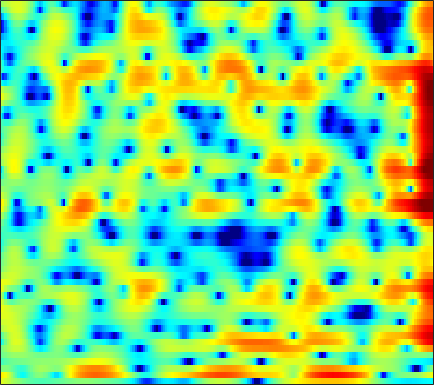

Values plotted in this chart, from the file beside it:
3.5851, 3.2757, 2.8446, 2.3902, 2.0416, 1.5723, 1.1048, 0.75865, 0.31741, -0.091609, -0.46423, -0.72164, -1.0257, -1.2953, -1.468, -1.6488, -1.7779, -1.8459, -1.9004, -1.9128, -1.8891, -1.8539, -1.7781, -1.6715
5.366, 4.866, 4.083, 3.142, 2.317, 1.045, -0.4139, -1.602, -3.154, -4.292, -4.56, -4.161, -3.174, -2.09, -1.375, -0.6098, -0.09211, 0.1293, 0.2074, 0.02289, -0.4441, -0.9958, -2.028, -3.389
-0.147, 0.07317, 0.139, -0.0486, -0.3289, -0.8794, -1.57, -2.117, -2.76, -3.118, -3.009, -2.641, -1.91, -1.09, -0.5071, 0.1629, 0.6759, 0.951, 1.173, 1.239, 1.156, 1.002, 0.716, 0.3797
-2.593, -2.09, -1.571, -1.194, -0.9874, -0.7915, -0.6647, -0.5955, -0.5251, -0.4591, -0.378, -0.2995, -0.1849, -0.05486, 0.04566, 0.1754, 0.2923, 0.3611, 0.4335, 0.4828, 0.5076, 0.5198, 0.5265, 0.5426
-0.8761, -0.5608, -0.1729, 0.1633, 0.3789, 0.6036, 0.7584, 0.8272, 0.8621, 0.8269, 0.7315, 0.6237, 0.4376, 0.2169, 0.04627, -0.1709, -0.3548, -0.4587, -0.5445, -0.5656, -0.5304, -0.4685, -0.361, -0.2487
-0.4595, 0.09432, 0.8244, 1.473, 1.881, 2.291, 2.539, 2.612, 2.555, 2.318, 1.897, 1.446, 0.6628, -0.3428, -1.231, -2.568, -3.97, -4.886, -5.582, -5.374, -4.441, -3.539, -2.361, -1.376
-4.857, -2.682, -0.5035, 1.08, 1.96, 2.781, 3.248, 3.387, 3.309, 2.929, 2.266, 1.578, 0.3981, -1.135, -2.543, -4.848, -7.716, -10.19, -12.59, -11.28, -8.175, -6.063, -3.727, -1.938
-1.94, -0.7666, 0.6192, 1.715, 2.342, 2.903, 3.165, 3.163, 2.89, 2.303, 1.418, 0.5541, -0.8471, -2.541, -3.979, -6.032, -8.004, -9.095, -9.61, -8.886, -7.335, -5.986, -4.194, -2.547
1.537, 1.994, 2.521, 2.921, 3.119, 3.224, 3.136, 2.934, 2.474, 1.774, 0.8067, -0.1092, -1.583, -3.392, -5.014, -7.631, -10.87, -13.35, -14.37, -11.91, -9.011, -7.139, -5.084, -3.432
2.618, 2.816, 3.003, 3.089, 3.088, 2.978, 2.745, 2.481, 2.022, 1.44, 0.7187, 0.08695, -0.8575, -1.881, -2.67, -3.695, -4.607, -5.145, -5.602, -5.74, -5.577, -5.29, -4.725, -4.03
3.467, 3.466, 3.41, 3.291, 3.165, 2.949, 2.673, 2.42, 2.033, 1.579, 1.06, 0.6143, -0.05741, -0.8087, -1.412, -2.27, -3.178, -3.903, -4.92, -5.959, -6.919, -7.494, -7.845, -7.479
4.051, 3.756, 3.338, 2.93, 2.663, 2.362, 2.13, 1.979, 1.772, 1.534, 1.262, 1.023, 0.6198, 0.1073, -0.3617, -1.109, -2.058, -2.949, -4.432, -6.438, -9.356, -12.75, -21.81, -19.54
3.251, 2.226, 0.7968, -0.4528, -1.078, -1.317, -1.025, -0.6458, -0.1567, 0.1937, 0.383, 0.4377, 0.4395, 0.3661, 0.2538, 0.01852, -0.3141, -0.6176, -1.13, -1.777, -2.447, -2.876, -3.165, -2.934
2.123, 0.03466, -3.947, -11.09, -24.34, -11.2, -6.018, -4.111, -2.765, -2.214, -2.214, -2.375, -2.513, -2.293, -1.865, -1.127, -0.3818, 0.09434, 0.5636, 0.8676, 1.073, 1.19, 1.322, 1.485
4.179, 3.286, 2.01, 0.8532, 0.2109, -0.2811, -0.5119, -0.7473, -1.466, -2.853, -5.317, -8.493, -17.89, -16.09, -9.085, -4.472, -1.842, -0.5695, 0.5013, 1.116, 1.357, 1.357, 1.206, 0.9424
3.908, 3.861, 3.701, 3.462, 3.234, 2.855, 2.377, 1.945, 1.214, 0.2545, -0.8053, -1.578, -2.336, -2.433, -2.066, -1.303, -0.5757, -0.1905, 0.05951, -0.07623, -0.6415, -1.364, -2.743, -4.621
1.381, 1.925, 2.44, 2.745, 2.861, 2.892, 2.778, 2.62, 2.345, 1.997, 1.611, 1.337, 1.03, 0.7741, 0.6329, 0.4718, 0.2685, 0.05143, -0.3679, -1.052, -2.048, -3.071, -4.913, -7.417
-0.3033, 0.4406, 1.22, 1.778, 2.074, 2.335, 2.436, 2.418, 2.303, 2.11, 1.837, 1.615, 1.315, 1.019, 0.8055, 0.5302, 0.2541, 0.0237, -0.3443, -0.8145, -1.387, -1.912, -2.725, -3.618
-0.7455, -0.06452, 0.7112, 1.338, 1.691, 1.99, 2.119, 2.098, 1.907, 1.575, 1.132, 0.7399, 0.1938, -0.2888, -0.5747, -0.7987, -0.8286, -0.7627, -0.6274, -0.4888, -0.4399, -0.464, -0.5899, -0.8243
-1.466, -0.5659, 0.4629, 1.27, 1.714, 2.071, 2.163, 2.066, 1.679, 0.9786, -0.03125, -1.026, -2.655, -4.454, -5.558, -5.91, -4.806, -3.556, -1.95, -0.6409, 0.3092, 0.8171, 1.253, 1.434
-3.474, -1.97, -0.445, 0.6236, 1.17, 1.626, 1.746, 1.632, 1.219, 0.4286, -0.7978, -2.057, -4.421, -7.944, -11.5, -12.99, -8.238, -5.254, -2.381, -0.412, 0.9842, 1.737, 2.405, 2.756
-3.85, -2.794, -1.671, -0.869, -0.4639, -0.1293, -0.006989, -0.06812, -0.2929, -0.6716, -1.205, -1.66, -2.3, -2.836, -3.043, -2.916, -2.318, -1.633, -0.6026, 0.383, 1.253, 1.791, 2.322, 2.636
-2.824, -2.52, -2.229, -2.078, -2.033, -2.094, -2.208, -2.308, -2.469, -2.573, -2.617, -2.623, -2.534, -2.347, -2.132, -1.74, -1.231, -0.7908, -0.1596, 0.5024, 1.13, 1.553, 2.044, 2.409
-1.836, -2.045, -2.48, -3.074, -3.609, -4.393, -5.193, -5.662, -6.019, -6.021, -5.656, -5.229, -4.569, -3.879, -3.366, -2.693, -2.018, -1.513, -0.8234, -0.1095, 0.6019, 1.121, 1.777, 2.367
-0.5179, -1.161, -2.267, -3.749, -5.148, -7.414, -10.37, -12.96, -15.37, -14.03, -11.19, -9.313, -7.435, -6.078, -5.328, -4.57, -3.943, -3.485, -2.754, -1.86, -0.8217, 0.01414, 1.09, 2.083
1.624, 0.7428, -0.7394, -2.621, -4.333, -6.963, -10.09, -12.55, -14.57, -13.62, -11.09, -9.399, -7.654, -6.632, -6.338, -6.521, -7.377, -8.202, -8.527, -6.817, -4.079, -2.14, -0.01366, 1.599
4.365, 3.409, 1.745, -0.3002, -2.144, -4.873, -7.518, -9.104, -9.556, -8.507, -6.897, -5.699, -4.582, -3.954, -3.913, -4.599, -6.368, -8.509, -10.83, -7.825, -3.663, -1.316, 0.8777, 2.292
5.093, 4.232, 2.72, 0.6871, -1.254, -4.712, -9.727, -15.13, -13.85, -8.394, -5.067, -3.413, -1.856, -0.8777, -0.4231, -0.1267, 0.001475, 0.06728, 0.3217, 0.8416, 1.569, 2.095, 2.631, 2.792
2.741, 2.254, 1.422, 0.3715, -0.4886, -1.758, -2.804, -3.382, -3.524, -3.135, -2.4, -1.853, -1.097, -0.4857, -0.1073, 0.2905, 0.6258, 0.8344, 1.091, 1.298, 1.491, 1.554, 1.545, 1.306
0.8617, 0.7444, 0.5231, 0.2326, -0.004344, -0.334, -0.6141, -0.7798, -0.9175, -0.9291, -0.8549, -0.7441, -0.5795, -0.3765, -0.2199, 0.009676, 0.2095, 0.3641, 0.5418, 0.6838, 0.7466, 0.7547, 0.6769, 0.5001
-0.5294, -0.2916, 0.05495, 0.3802, 0.5465, 0.7199, 0.7262, 0.6936, 0.5303, 0.3115, 0.0411, -0.1301, -0.3482, -0.4586, -0.4627, -0.3627, -0.1722, 0.002504, 0.2275, 0.4303, 0.5337, 0.5635, 0.4898, 0.3431
-3.42, -2.058, -0.3135, 1.038, 1.775, 2.373, 2.608, 2.543, 2.194, 1.52, 0.5948, -0.2425, -1.299, -2.077, -2.258, -1.97, -1.266, -0.7113, -0.04649, 0.4157, 0.7281, 0.8166, 0.8067, 0.605
-5.902, -2.42, 0.7169, 2.659, 3.664, 4.393, 4.649, 4.467, 3.82, 2.566, 0.5855, -1.609, -5.985, -14.04, -15.44, -7.854, -4.12, -2.486, -1.155, -0.5065, -0.168, -0.09116, -0.04393, -0.1762
0.7671, 1.518, 2.576, 3.511, 4.038, 4.484, 4.563, 4.367, 3.748, 2.686, 1.212, -0.1923, -2.279, -4.039, -4.643, -4.478, -3.942, -3.712, -3.885, -4.506, -5.547, -6.219, -6.446, -5.738
1.522, 1.997, 2.619, 3.194, 3.514, 3.817, 3.868, 3.783, 3.424, 2.86, 2.099, 1.428, 0.4734, -0.4755, -1.153, -2.035, -2.981, -3.869, -5.506, -7.978, -12.08, -17.93, -23.51, -13.13
0.006097, 0.6844, 1.514, 2.2, 2.624, 2.998, 3.21, 3.236, 3.12, 2.831, 2.358, 1.937, 1.264, 0.5004, -0.1234, -1.024, -2.023, -2.838, -4.009, -5.247, -6.393, -6.984, -7.153, -6.461
-2.438, -1.251, 0.04691, 1.047, 1.635, 2.206, 2.581, 2.709, 2.735, 2.561, 2.23, 1.879, 1.292, 0.5866, -0.009412, -0.8442, -1.698, -2.283, -2.944, -3.408, -3.658, -3.643, -3.428, -2.965
-3.42, -2.031, -0.5944, 0.4786, 1.093, 1.747, 2.159, 2.36, 2.433, 2.316, 2.019, 1.638, 0.9688, 0.09326, -0.6799, -1.832, -3.022, -3.848, -4.617, -4.803, -4.335, -3.73, -2.715, -1.723
-1.893, -1.321, -0.6344, 0.001385, 0.4594, 0.9977, 1.444, 1.698, 1.875, 1.866, 1.595, 1.234, 0.4786, -0.6118, -1.69, -3.624, -6.307, -9.106, -14.07, -14.21, -9.139, -6.246, -3.409, -1.346
-1.988, -2.499, -2.93, -2.835, -2.407, -1.625, -0.7433, -0.2085, 0.3339, 0.5988, 0.547, 0.3512, -0.1837, -1.012, -1.863, -3.33, -5.144, -6.66, -8.324, -8.229, -6.174, -4.344, -2.12, -0.2583
-4.51, -7.429, -12.76, -13.7, -9.958, -6.142, -3.781, -2.615, -1.598, -1.094, -0.9063, -0.9503, -1.211, -1.622, -2.003, -2.513, -2.988, -3.208, -3.283, -2.96, -2.216, -1.489, -0.3457, 0.8382
-1.962, -3.9, -6.267, -6.954, -6.151, -4.692, -3.456, -2.786, -2.352, -2.245, -2.383, -2.654, -3.044, -3.448, -3.662, -3.823, -3.853, -3.763, -3.46, -2.944, -2.278, -1.61, -0.6083, 0.5381
2.422, 1.527, 0.5012, -0.2854, -0.6886, -1.07, -1.402, -1.783, -2.432, -3.312, -4.546, -5.59, -6.987, -8.018, -8.342, -8.219, -7.65, -7.246, -6.735, -6.302, -5.755, -5.044, -3.65, -1.855
4.119, 3.373, 2.468, 1.664, 1.05, 0.2806, -0.6032, -1.419, -2.692, -4.464, -6.916, -9.312, -14.3, -23.61, -23.66, -15.94, -12.62, -11.35, -11.05, -12.25, -15.05, -17.31, -12.22, -6.55
2.689, 1.859, 1.002, 0.4253, 0.08101, -0.3995, -1.038, -1.623, -2.714, -4.197, -6.067, -7.706, -10.03, -11.88, -12.43, -11.98, -10.98, -10.42, -10.05, -10.1, -10.46, -10.1, -7.736, -4.406
-3.385, -5.076, -5.415, -4.403, -3.474, -2.695, -2.369, -2.388, -2.864, -3.67, -4.798, -5.823, -7.298, -8.679, -9.506, -9.931, -9.425, -8.682, -7.286, -5.796, -4.39, -3.257, -1.63, 0.01096
-8.404, -12.79, -11.19, -7.446, -5.662, -4.062, -3.162, -2.883, -2.821, -3.207, -4.023, -5.042, -6.961, -10.03, -13.62, -20.78, -15.38, -10.53, -6.391, -3.581, -1.454, -0.163, 1.239, 2.401
-1.929, -3.254, -4.405, -4.826, -4.705, -4.186, -3.513, -2.987, -2.419, -2.195, -2.374, -2.786, -3.684, -4.925, -5.92, -6.527, -5.527, -4.047, -1.858, 0.03088, 1.582, 2.462, 3.338, 3.863
-2.27, -4.195, -7.105, -10, -10.87, -9.407, -6.868, -5.124, -3.409, -2.177, -1.405, -1.017, -0.6943, -0.4538, -0.2693, 0.1033, 0.6744, 1.226, 2.062, 2.847, 3.53, 3.889, 4.145, 4.059
-4.182, -6.103, -9.359, -13.45, -15.13, -12.37, -8.749, -6.704, -4.631, -3.089, -1.918, -1.214, -0.4882, 0.1208, 0.539, 1.078, 1.619, 2.038, 2.543, 2.987, 3.327, 3.489, 3.506, 3.27
-4.52, -5.29, -6.215, -6.832, -6.916, -6.583, -5.78, -5.088, -4.079, -3.176, -2.38, -1.857, -1.225, -0.6557, -0.2365, 0.3116, 0.8711, 1.273, 1.78, 2.248, 2.604, 2.795, 2.912, 2.864
-5.368, -5.489, -5.476, -5.278, -5.051, -4.665, -4.205, -3.819, -3.377, -3.006, -2.725, -2.557, -2.317, -2.023, -1.731, -1.208, -0.5555, -0.01191, 0.7579, 1.474, 2.09, 2.457, 2.83, 3.04
-8.193, -7.603, -6.594, -5.55, -4.843, -3.994, -3.383, -3.065, -2.891, -2.977, -3.345, -3.788, -4.527, -5.144, -5.267, -4.668, -3.396, -2.225, -0.7058, 0.6131, 1.72, 2.389, 3.074, 3.535
-16.06, -12.74, -9.172, -6.56, -5.031, -3.537, -2.576, -2.208, -2.105, -2.541, -3.581, -4.875, -7.689, -12.91, -20.85, -14.98, -8.023, -5.01, -2.208, -0.1728, 1.354, 2.254, 3.169, 3.81
-15.86, -12.56, -8.69, -5.68, -3.995, -2.334, -1.227, -0.7479, -0.5528, -0.8663, -1.676, -2.616, -4.167, -5.79, -6.555, -6.319, -4.952, -3.677, -2.056, -0.5876, 0.6899, 1.529, 2.474, 3.183
-9.131, -6.939, -4.471, -2.442, -1.186, 0.1157, 1.009, 1.43, 1.643, 1.521, 1.066, 0.5556, -0.2848, -1.205, -1.872, -2.673, -3.251, -3.441, -3.25, -2.452, -1.256, -0.3003, 0.8358, 1.699
-2.681, -1.593, -0.2387, 0.9362, 1.693, 2.486, 3.025, 3.261, 3.364, 3.218, 2.823, 2.361, 1.472, 0.2599, -0.9172, -2.993, -6.023, -9.327, -13.87, -10.12, -5.585, -3.326, -1.352, -0.243
0.9258, 1.292, 1.789, 2.27, 2.575, 2.915, 3.144, 3.232, 3.234, 3.067, 2.735, 2.347, 1.631, 0.6325, -0.3455, -2.018, -4.079, -5.762, -7.152, -6.335, -4.428, -3.155, -1.98, -1.514
